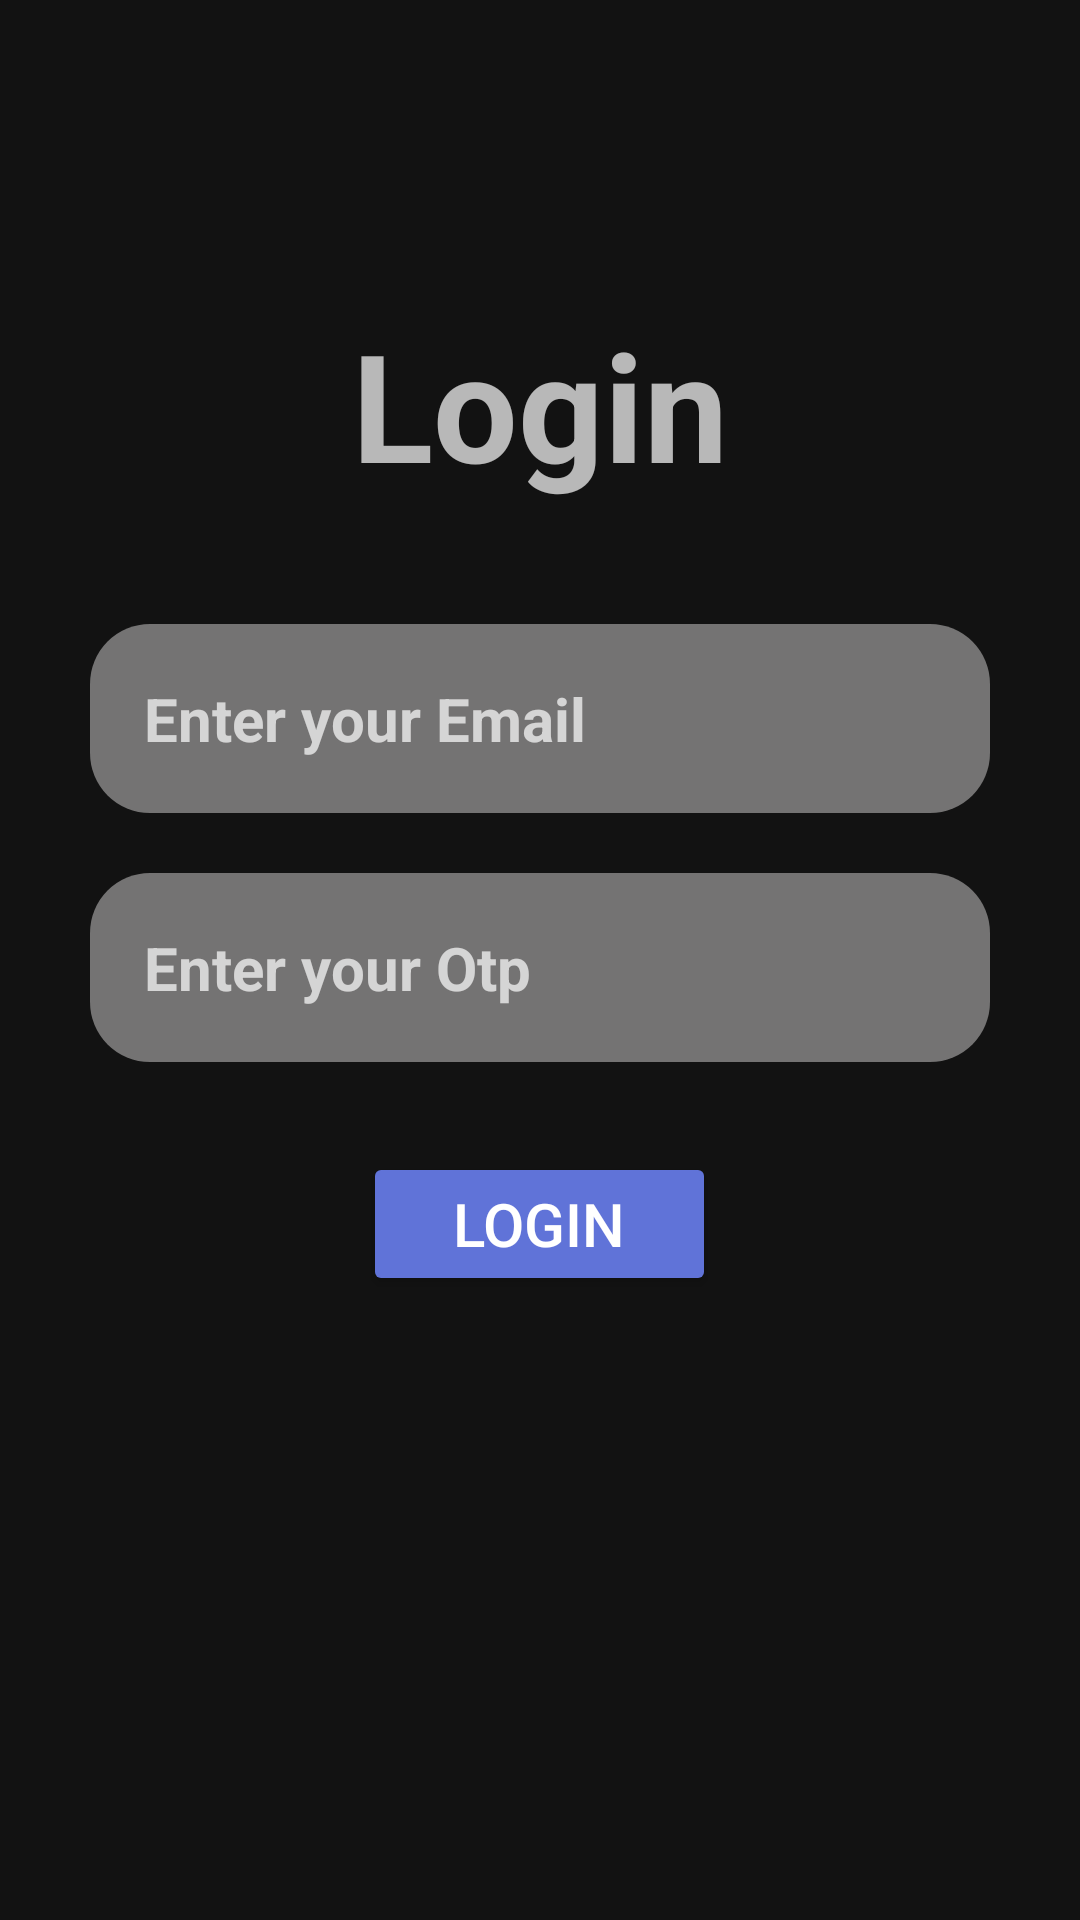

The Android layout XML behind this screen, and the referenced resources:
<!-- AndroidManifest.xml: application theme Theme.MaterialComponents.NoActionBar -->
<!-- res/layout/activity_main.xml -->
<?xml version="1.0" encoding="utf-8"?>
<androidx.constraintlayout.widget.ConstraintLayout xmlns:android="http://schemas.android.com/apk/res/android"
    xmlns:app="http://schemas.android.com/apk/res-auto"
    xmlns:tools="http://schemas.android.com/tools"
    android:layout_width="match_parent"
    android:layout_height="match_parent"
    tools:context=".view.MainActivity"
    >

    <TextView
        android:id="@+id/textView"
        android:layout_width="wrap_content"
        android:layout_height="wrap_content"
        android:padding="20dp"
        android:text="Login"
        android:textSize="50sp"
        android:textStyle="bold"
        app:layout_constraintBottom_toTopOf="@+id/linearLayout"
        app:layout_constraintEnd_toEndOf="parent"
        app:layout_constraintStart_toStartOf="parent" />

    <ProgressBar
        android:id="@+id/progress_circular"
        android:layout_width="match_parent"
        android:layout_height="wrap_content"
        app:layout_constraintBottom_toTopOf="@+id/textView"
        app:layout_constraintEnd_toEndOf="parent"
        app:layout_constraintStart_toStartOf="parent"
        app:layout_constraintTop_toTopOf="parent" />

    <LinearLayout
        android:id="@+id/linearLayout"
        android:layout_width="match_parent"
        android:layout_height="wrap_content"
        android:layout_margin="10dp"
        android:gravity="center"
        android:orientation="vertical"
        android:padding="20dp"
        app:layout_constraintBottom_toBottomOf="parent"
        app:layout_constraintTop_toTopOf="parent"
        tools:layout_editor_absoluteX="10dp">

        <EditText
            android:drawableLeft="@drawable/email_ic"
            android:drawablePadding="10dp"
            android:drawableTint="@color/button_End"
            android:textColor="@color/button_End"
            android:id="@+id/EdEmail"
            android:layout_width="match_parent"
            android:layout_height="wrap_content"
            android:hint="Enter your Email"
            android:textSize="20sp"
            android:inputType="textEmailAddress"
            android:background="@drawable/shape_react"
            android:padding="18dp"
            android:textStyle="bold" />

        <EditText
            android:id="@+id/EdOtp"
            android:drawableLeft="@drawable/otp_ic"
            android:drawableTint="@color/button_End"
            android:drawablePadding="10dp"
            android:layout_width="match_parent"
            android:layout_height="wrap_content"
            android:hint="Enter your Otp"
            android:layout_marginTop="20dp"
            android:textSize="20sp"
            android:inputType="number"
            android:textColor="@color/button_End"
            android:padding="18dp"
            android:background="@drawable/shape_react"
            android:textStyle="bold" />
        <Button
            android:id="@+id/loginButton"
            android:layout_width="wrap_content"
            android:layout_height="wrap_content"
            android:text="login"
            android:paddingHorizontal="30dp"
            android:paddingVertical="10dp"
            android:layout_marginTop="30dp"
            android:backgroundTint="@color/button_End"
            android:textSize="20sp"

            />
    </LinearLayout>


</androidx.constraintlayout.widget.ConstraintLayout>
<!-- resources referenced by this layout -->
<resources>
  <color name="button_End">#6073D8</color>
  <!-- drawable shape_react (drawable) -->
  <?xml version="1.0" encoding="utf-8"?>
  <shape xmlns:android="http://schemas.android.com/apk/res/android"
      android:shape="rectangle"
      >
      
      <solid android:color="#747373"/>
  
  
      <corners android:radius="20dp"/>
      <stroke
          android:color="@color/button_End"
          android:dashWidth="2dp"
          />
  
  </shape>
</resources>
